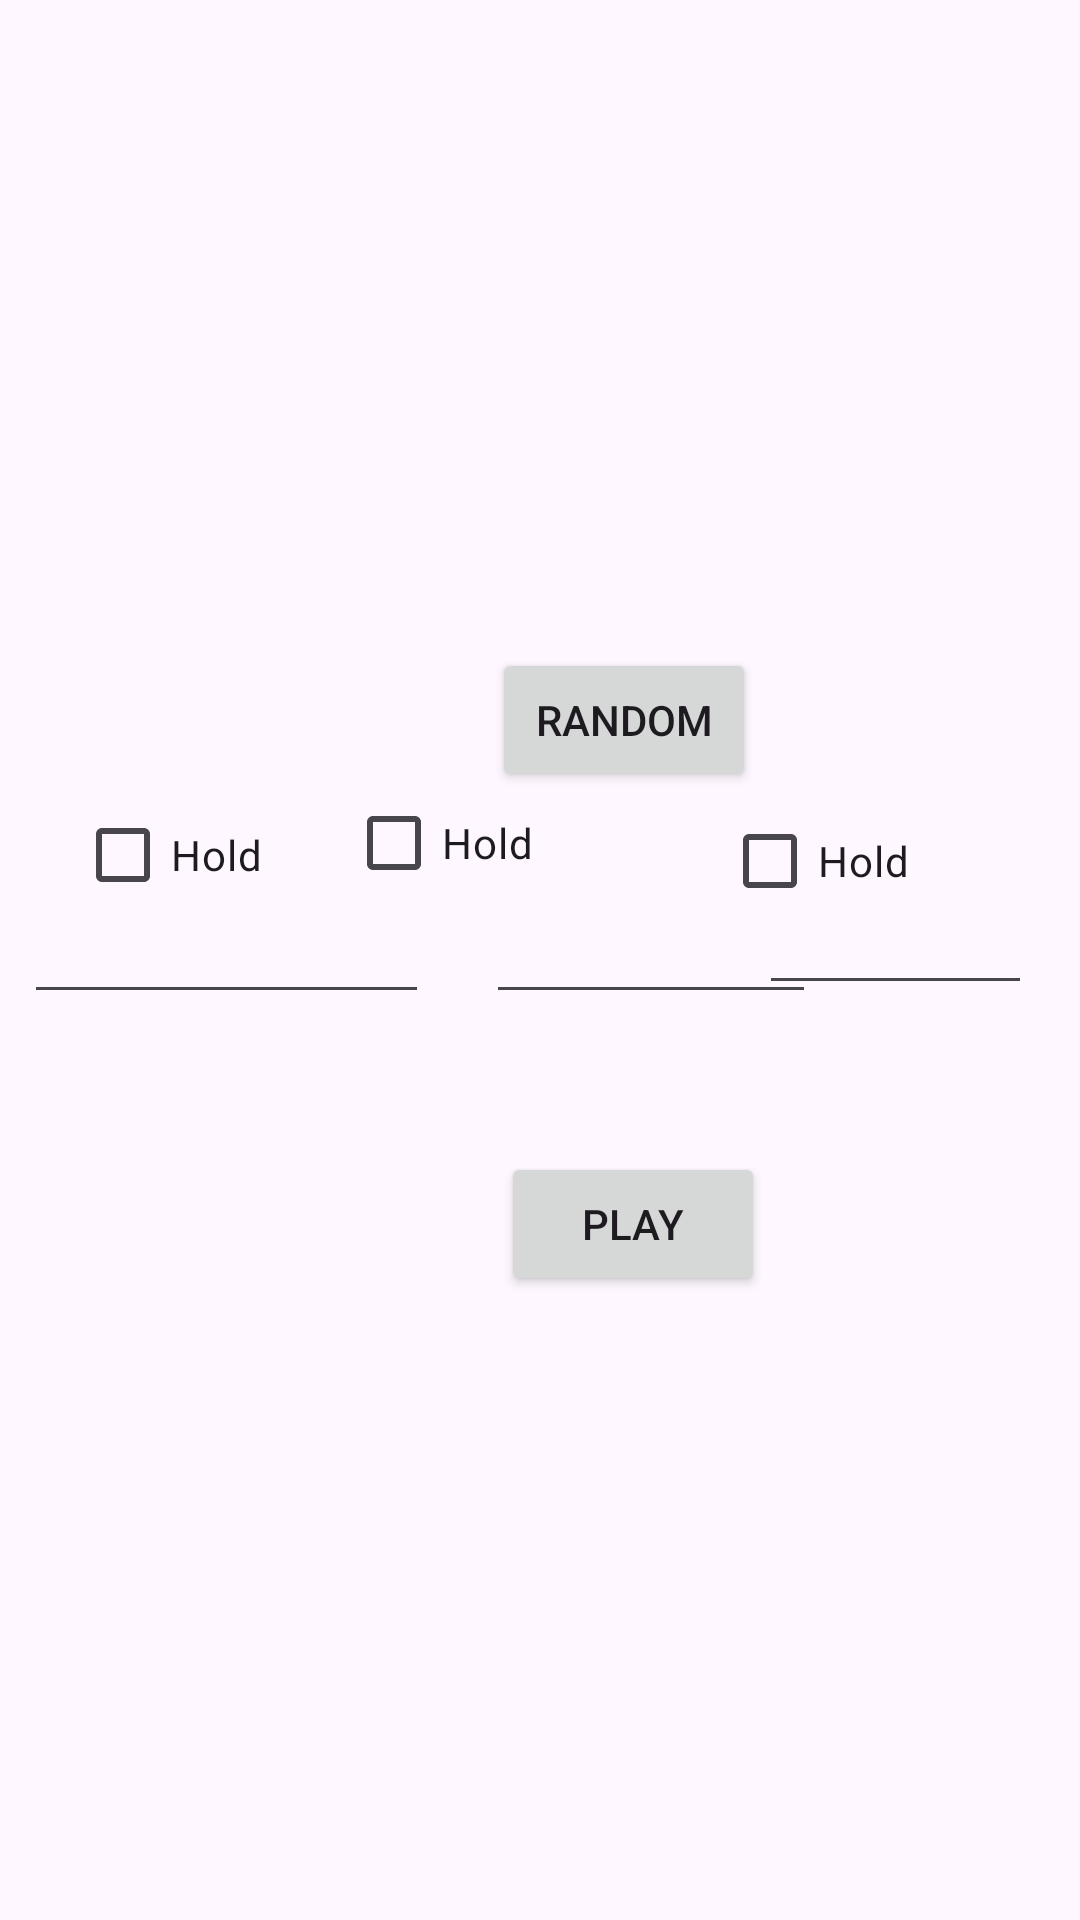

Here is an Android app screen rendered from its layout file. Give the layout XML and the strings, colors and styles it references.
<!-- AndroidManifest.xml: application theme Theme.MyApplicationPracticalTest01Var06 -->
<!-- res/layout/activity_main.xml -->
<?xml version="1.0" encoding="utf-8"?>
<androidx.constraintlayout.widget.ConstraintLayout xmlns:android="http://schemas.android.com/apk/res/android"
    xmlns:app="http://schemas.android.com/apk/res-auto"
    xmlns:tools="http://schemas.android.com/tools"
    android:id="@+id/main"
    android:layout_width="match_parent"
    android:layout_height="match_parent"
    tools:context=".MainActivity">

    <CheckBox
        android:id="@+id/Hold2"
        android:layout_width="wrap_content"
        android:layout_height="wrap_content"
        android:layout_marginEnd="63dp"
        android:layout_marginBottom="79dp"
        android:text="Hold"
        android:checked="false"
        app:layout_constraintBottom_toTopOf="@+id/Play"
        app:layout_constraintEnd_toStartOf="@+id/Hold3" />

    <Button
        android:id="@+id/Play"
        android:layout_width="wrap_content"
        android:layout_height="wrap_content"
        android:layout_marginStart="167dp"
        android:layout_marginBottom="208dp"
        android:text="Play"
        app:layout_constraintBottom_toBottomOf="parent"
        app:layout_constraintStart_toStartOf="parent" />

    <EditText
        android:id="@+id/editTextNumber"
        android:layout_width="135dp"
        android:layout_height="51dp"
        android:layout_marginStart="8dp"
        android:layout_marginTop="287dp"
        android:ems="10"
        android:inputType="number"
        android:text=""
        app:layout_constraintStart_toStartOf="parent"
        app:layout_constraintTop_toTopOf="parent" />

    <EditText
        android:id="@+id/editTextNumber2"
        android:layout_width="110dp"
        android:layout_height="47dp"
        android:layout_marginStart="19dp"
        android:layout_marginTop="291dp"
        android:ems="10"
        android:inputType="number"
        android:text=""
        app:layout_constraintStart_toEndOf="@+id/editTextNumber"
        app:layout_constraintTop_toTopOf="parent" />

    <EditText
        android:id="@+id/editTextNumber3"
        android:layout_width="91dp"
        android:layout_height="48dp"
        android:layout_marginTop="287dp"
        android:layout_marginEnd="16dp"
        android:ems="10"
        android:inputType="number"
        android:text=""
        app:layout_constraintEnd_toEndOf="parent"
        app:layout_constraintTop_toTopOf="parent" />

    <CheckBox
        android:id="@+id/Hold1"
        android:layout_width="wrap_content"
        android:layout_height="wrap_content"
        android:layout_marginStart="25dp"
        android:layout_marginBottom="331dp"

        android:text="Hold"
        app:layout_constraintBottom_toBottomOf="parent"
        app:layout_constraintStart_toStartOf="parent" />

    <CheckBox
        android:id="@+id/Hold3"
        android:layout_width="wrap_content"
        android:layout_height="wrap_content"
        android:layout_marginEnd="57dp"
        android:layout_marginBottom="329dp"
        android:text="Hold"
        android:checked="false"
        app:layout_constraintBottom_toBottomOf="parent"
        app:layout_constraintEnd_toEndOf="parent" />

    <Button
        android:id="@+id/random"
        android:layout_width="wrap_content"
        android:layout_height="wrap_content"
        android:layout_marginStart="164dp"
        android:layout_marginTop="216dp"
        android:text="random"
        app:layout_constraintStart_toStartOf="parent"
        app:layout_constraintTop_toTopOf="parent" />
</androidx.constraintlayout.widget.ConstraintLayout>
<!-- resources referenced by this layout -->
<resources>
  <style name="Theme.MyApplicationPracticalTest01Var06" parent="Base.Theme.MyApplicationPracticalTest01Var06" />
  <style name="Base.Theme.MyApplicationPracticalTest01Var06" parent="Theme.Material3.DayNight.NoActionBar">
          
          
      </style>
</resources>
